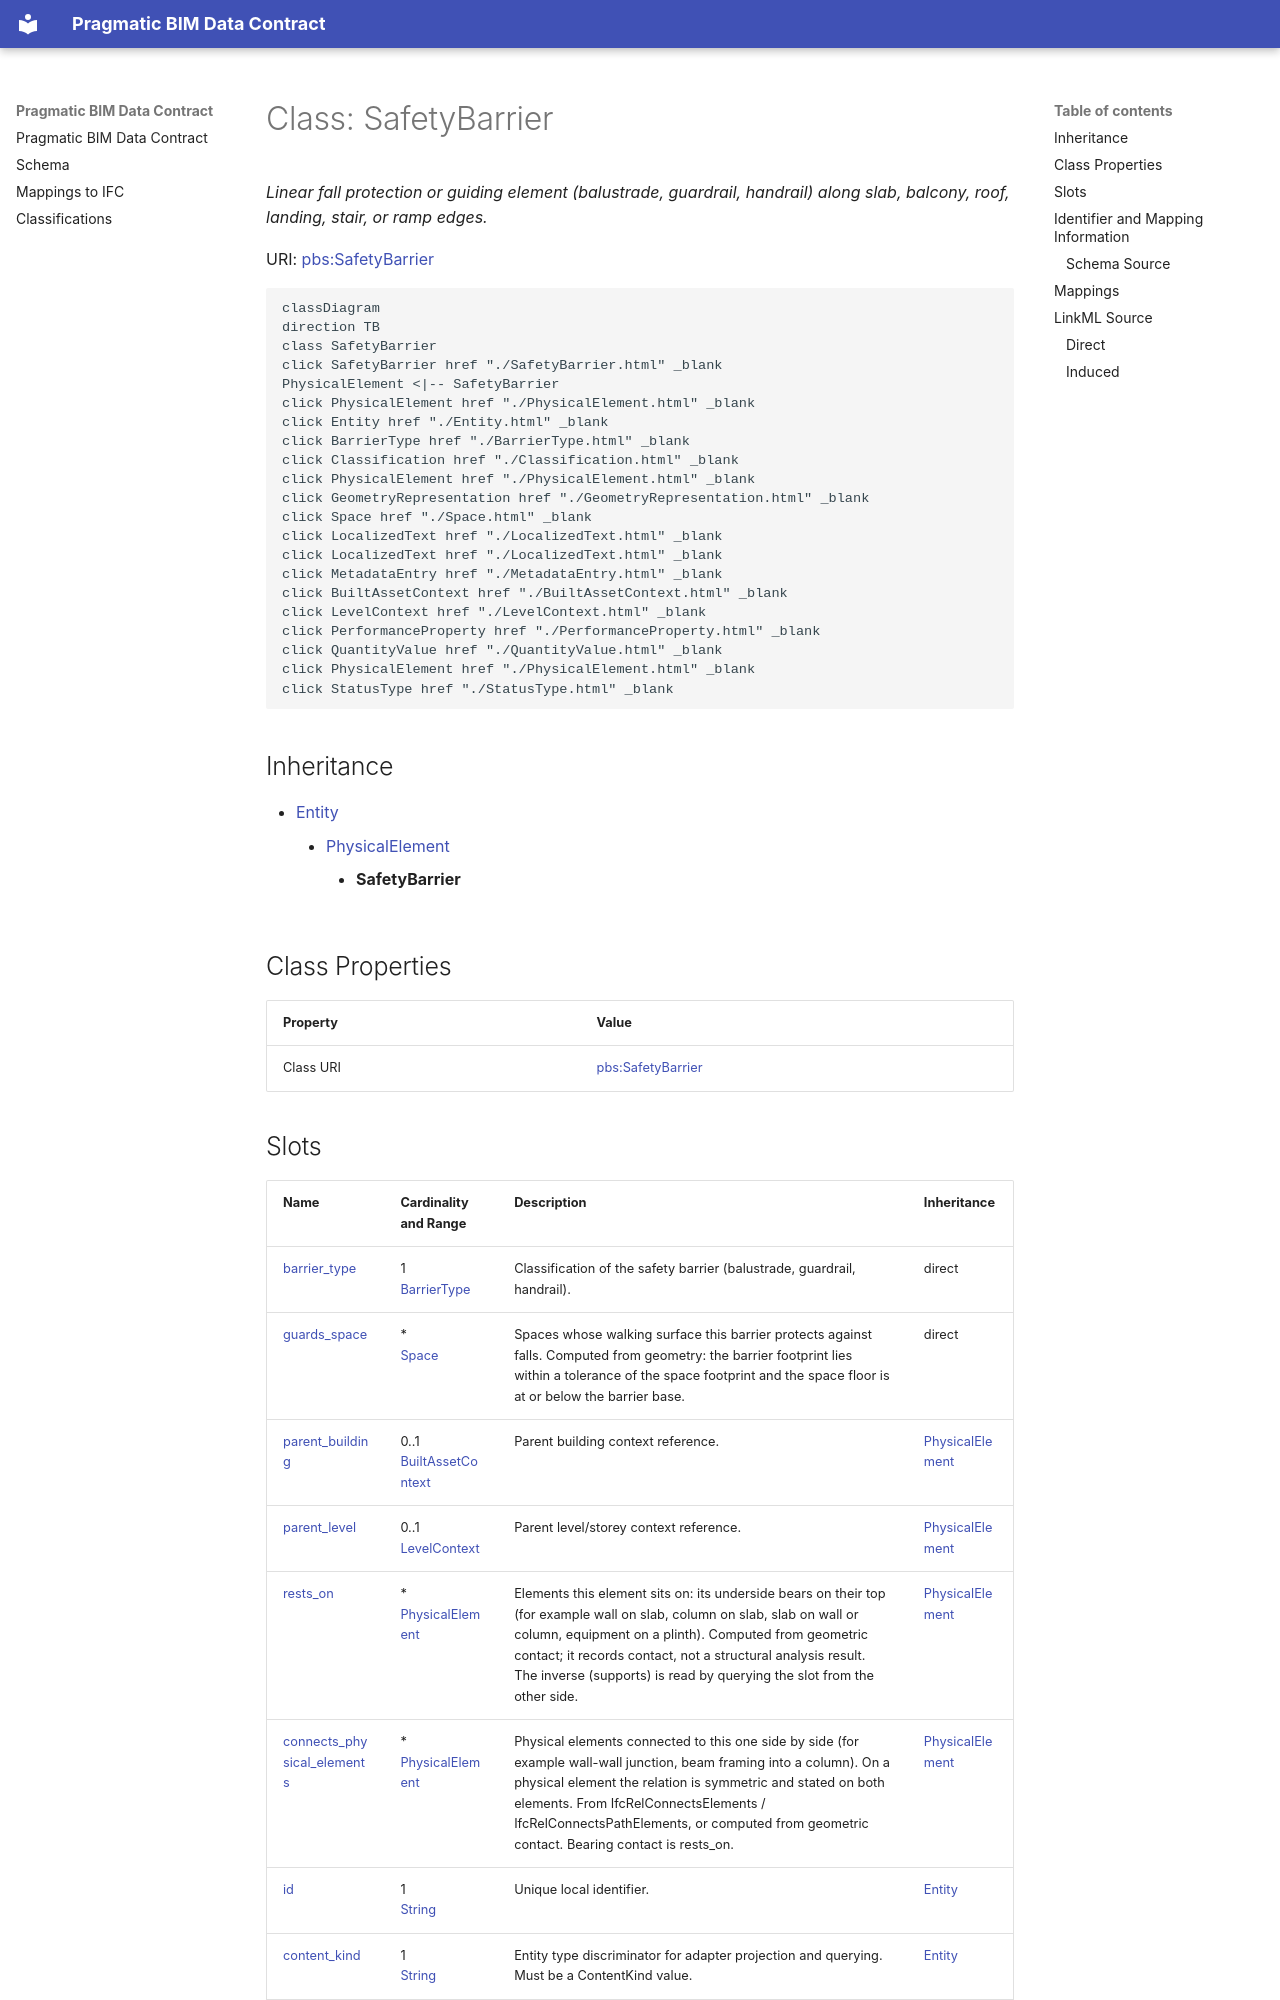

repository: pragmaticBIM/pragmatic-bim-data-contract · page: schema/SafetyBarrier.html · generator: mkdocs

---
search:
  boost: 10.0
---

# Class: SafetyBarrier 


_Linear fall protection or guiding element (balustrade, guardrail, handrail) along slab, balcony, roof, landing, stair, or ramp edges._



<div data-search-exclude markdown="1">



URI: [pbs:SafetyBarrier](https://schema.pragmaticbim.ch/SafetyBarrier)





```mermaid
classDiagram
direction TB
class SafetyBarrier
click SafetyBarrier href "./SafetyBarrier.html" _blank
PhysicalElement <|-- SafetyBarrier
click PhysicalElement href "./PhysicalElement.html" _blank
click Entity href "./Entity.html" _blank
click BarrierType href "./BarrierType.html" _blank
click Classification href "./Classification.html" _blank
click PhysicalElement href "./PhysicalElement.html" _blank
click GeometryRepresentation href "./GeometryRepresentation.html" _blank
click Space href "./Space.html" _blank
click LocalizedText href "./LocalizedText.html" _blank
click LocalizedText href "./LocalizedText.html" _blank
click MetadataEntry href "./MetadataEntry.html" _blank
click BuiltAssetContext href "./BuiltAssetContext.html" _blank
click LevelContext href "./LevelContext.html" _blank
click PerformanceProperty href "./PerformanceProperty.html" _blank
click QuantityValue href "./QuantityValue.html" _blank
click PhysicalElement href "./PhysicalElement.html" _blank
click StatusType href "./StatusType.html" _blank
```





## Inheritance
* [Entity](Entity.md)
    * [PhysicalElement](PhysicalElement.md)
        * **SafetyBarrier**


## Class Properties

| Property | Value |
| --- | --- |
| Class URI | [pbs:SafetyBarrier](https://schema.pragmaticbim.ch/SafetyBarrier) |
